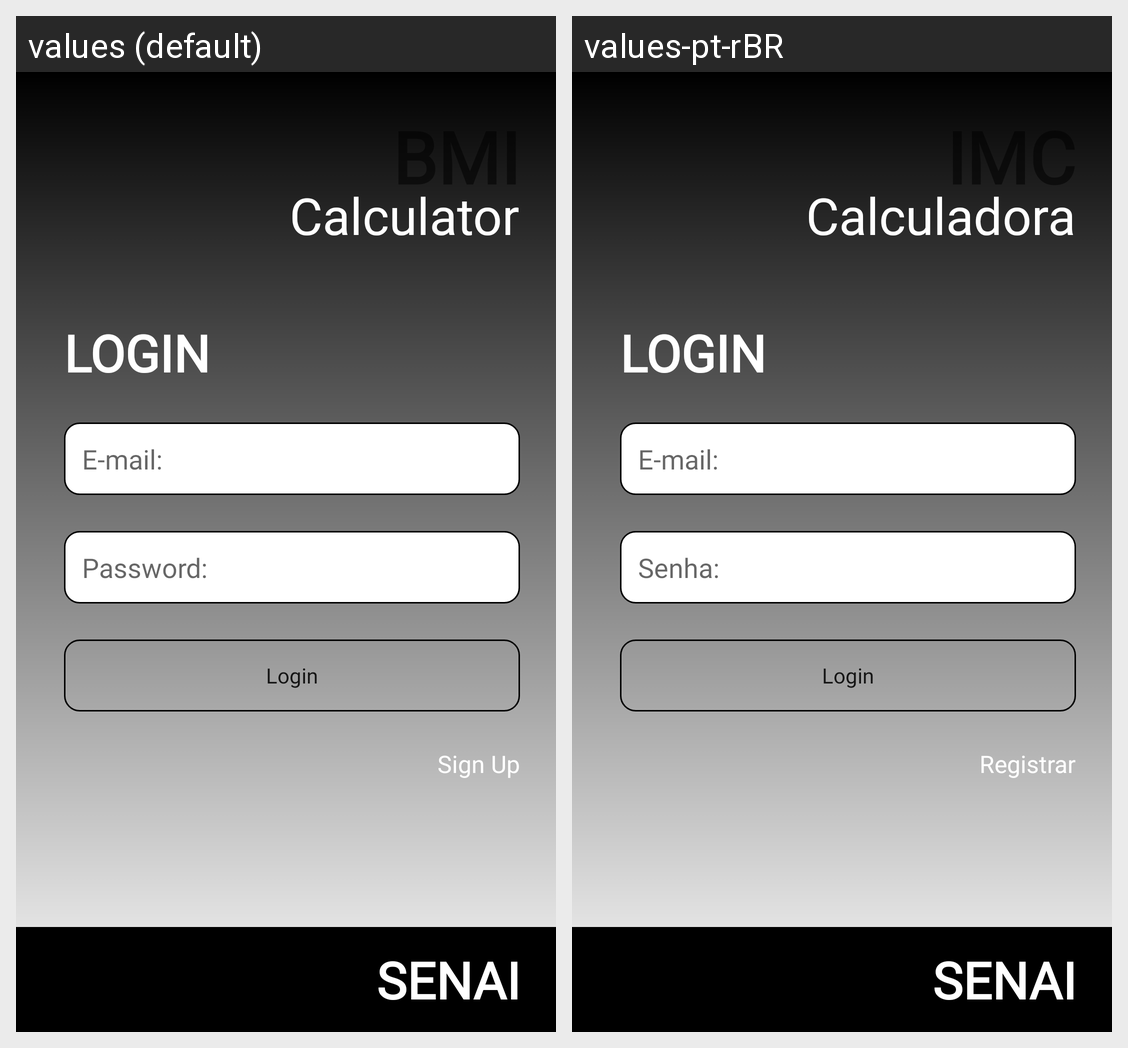

The Android screen above is rendered under two locales of the same app. Produce the string resources it draws, with the default and per-locale values.
Android screen res/layout/activity_main.xml rendered under 2 locales, left to right: values (default), values-pt-rBR. Device: Nexus 5 (rendered at 1080×1920; each locale shown at half size, 540×960, under a caption strip naming it); theme Theme.IMC20.
Strings drawn on this screen, with the default value and each locale's value (text and hints the layout hard-codes, and strings that could not be matched under every locale, appear in the picture but are not listed):

bmi
  values: BMI
  values-pt-rBR: IMC

calculator
  values: Calculator
  values-pt-rBR: Calculadora

login
  values: Login
  values-pt-rBR: Login

logo_name
  values: SENAI
  values-pt-rBR: SENAI

email
  values: E-mail:
  values-pt-rBR: E-mail:

pass
  values: Password:
  values-pt-rBR: Senha:

new_user
  values: Sign Up
  values-pt-rBR: Registrar
